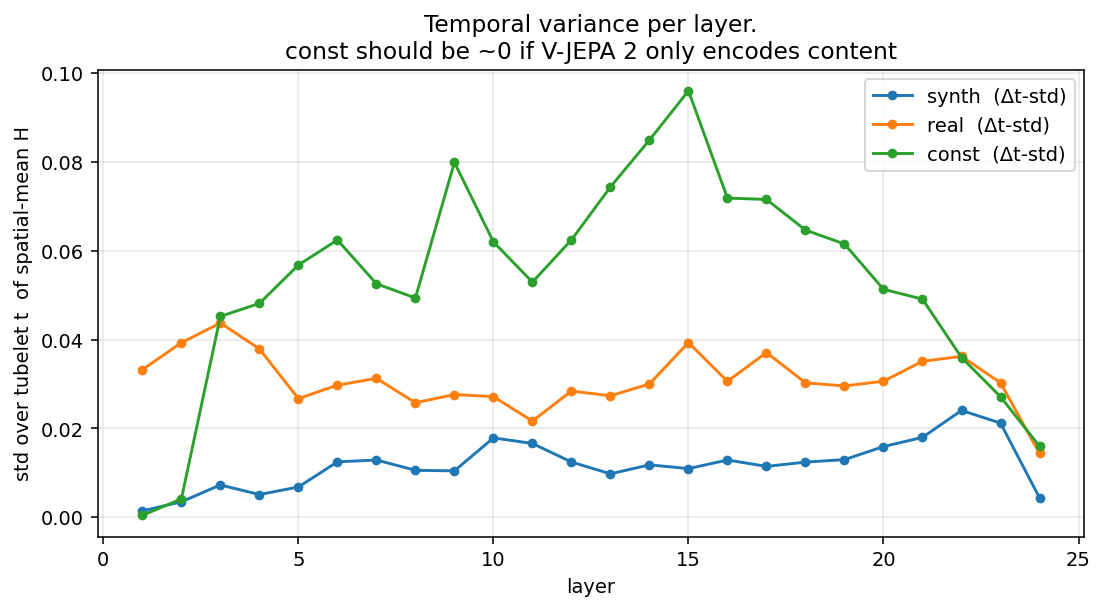

Values plotted in this chart, from the file beside it:
L, synth_t_std, real_t_std, const_t_std, const_over_real, const_over_synth
1, 0.001411, 0.03321, 0.0003983, 0.01199, 0.2822
2, 0.003456, 0.03928, 0.004106, 0.1045, 1.188
3, 0.007256, 0.04373, 0.04522, 1.034, 6.232
4, 0.005088, 0.0379, 0.04814, 1.27, 9.462
5, 0.006798, 0.02669, 0.05678, 2.127, 8.353
6, 0.01245, 0.02973, 0.06243, 2.1, 5.014
7, 0.01287, 0.03126, 0.05257, 1.682, 4.083
8, 0.01055, 0.02577, 0.04935, 1.915, 4.678
9, 0.01043, 0.02761, 0.0799, 2.893, 7.661
10, 0.01784, 0.02715, 0.06199, 2.283, 3.474
11, 0.0166, 0.02164, 0.05294, 2.447, 3.189
12, 0.01241, 0.02841, 0.06243, 2.198, 5.029
13, 0.009756, 0.02733, 0.07437, 2.721, 7.623
14, 0.01178, 0.03, 0.08493, 2.831, 7.212
15, 0.01093, 0.03933, 0.09602, 2.441, 8.782
16, 0.01287, 0.03059, 0.07186, 2.349, 5.582
17, 0.01143, 0.03708, 0.07156, 1.93, 6.261
18, 0.0124, 0.03025, 0.06466, 2.138, 5.214
19, 0.01296, 0.02955, 0.06152, 2.082, 4.748
20, 0.01589, 0.03062, 0.05133, 1.676, 3.229
21, 0.01796, 0.0351, 0.0491, 1.399, 2.733
22, 0.02403, 0.03622, 0.03595, 0.9925, 1.496
23, 0.02118, 0.03027, 0.02713, 0.8962, 1.281
24, 0.004368, 0.01435, 0.01596, 1.112, 3.655
